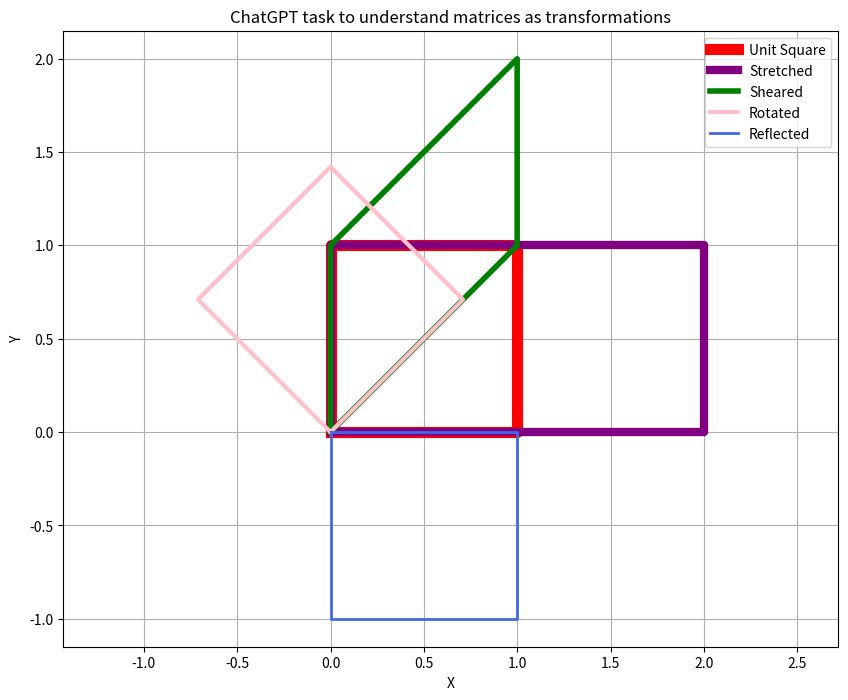

Python code for this plot:
import matplotlib.pyplot as plt
import numpy as np
plt.figure(figsize=(10,8))
square_x=[0,1,1,0,0]
square_y=[0,0,1,1,0]
square_x_stretched=[0,2,2,0,0]
square_y_strethced=[0,0,1,1,0]
square_x_sheared=[0,0,1,1,0]
square_y_sheared=[0,1,2,1,0]
square_x_rotated=[0,0.71,0,-0.71,0]
square_y_rotated=[0,0.71,1.42,0.71,0]
square_x_reflected=[0,1,1,0,0]
square_y_reflected=[0,0,-1,-1,0]
plt.plot(square_x,square_y,linewidth=8,color='red',label='Unit Square')
plt.plot(square_x_stretched,square_y_strethced,linewidth=6,color='purple',label='Stretched')
plt.plot(square_x_sheared,square_y_sheared,linewidth=4,color='green',label='Sheared')
plt.plot(square_x_rotated,square_y_rotated,linewidth=3,color='pink',label='Rotated')
plt.plot(square_x_reflected,square_y_reflected,linewidth=2,color='royalblue',label='Reflected')

plt.grid(True,alpha=1)
plt.axis('equal')
plt.xlabel('X')
plt.ylabel('Y')
plt.title('ChatGPT task to understand matrices as transformations')
plt.legend()
plt.show()